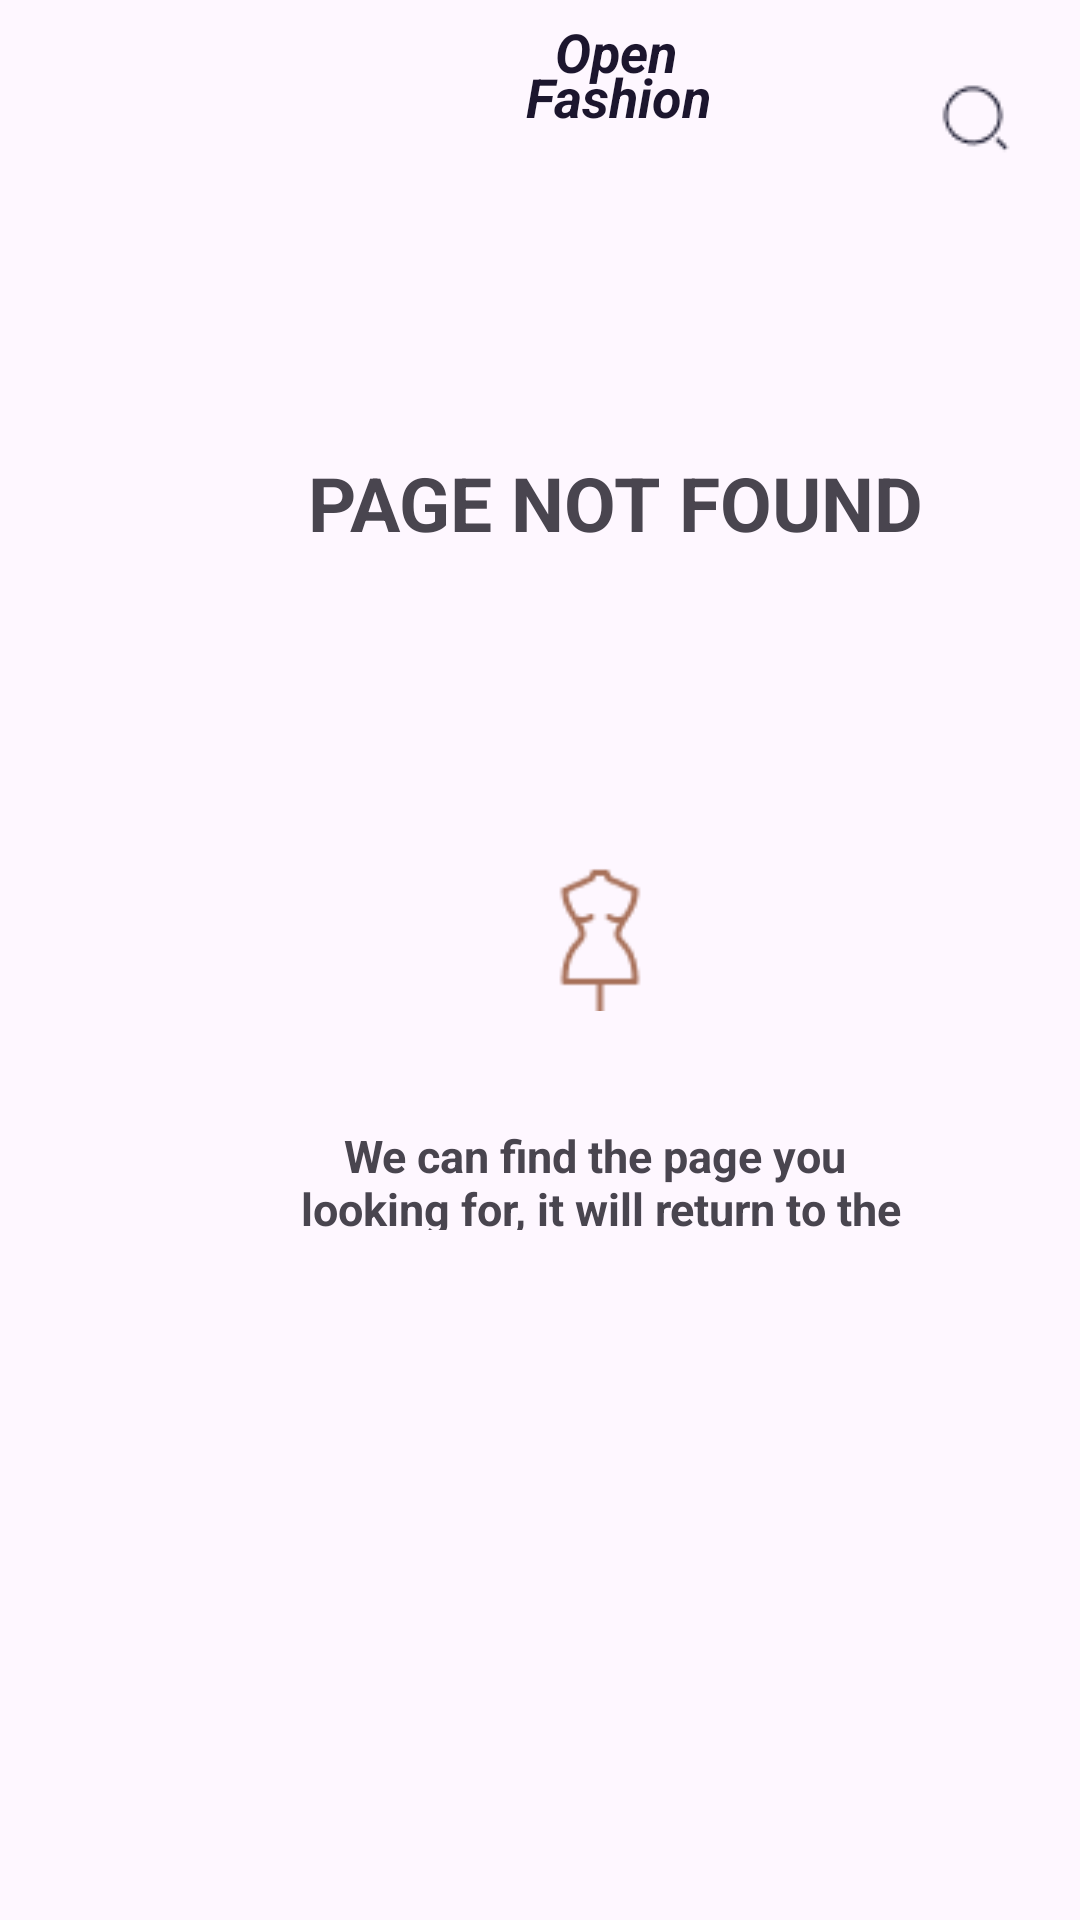

This screen was rendered from an Android layout file. Write that file and the resources it references.
<!-- AndroidManifest.xml: application theme Theme.ShopFashion -->
<!-- res/layout/error.xml -->
<?xml version="1.0" encoding="utf-8"?>
<androidx.constraintlayout.widget.ConstraintLayout xmlns:android="http://schemas.android.com/apk/res/android"
    android:layout_width="match_parent"
    android:layout_height="match_parent"
    xmlns:app="http://schemas.android.com/apk/res-auto">
    <LinearLayout
        android:id="@+id/layout"
        android:layout_width="match_parent"
        android:layout_height="75dp"
        app:layout_constraintTop_toTopOf="parent"
        android:orientation="horizontal">
        <ImageButton
            android:id="@+id/menu"
            style="@style/Widget.Material3.Button.TextButton.Icon"
            android:layout_width="50dp"
            android:layout_height="wrap_content"
            android:gravity="left"
            android:layout_marginTop="15dp"
            android:src="@drawable/menu"
            app:layout_constraintTop_toTopOf="parent"
            app:layout_constraintStart_toStartOf="parent"/>
        <TextView
            android:id="@+id/banner"
            android:layout_width="wrap_content"
            android:layout_height="wrap_content"
            android:layout_marginLeft="135dp"
            android:text="Open"
            android:layout_marginTop="5dp"
            android:textColor="#1C162E"
            android:textSize="18dp"
            android:textStyle="bold|italic" />
        <TextView
            android:id="@+id/fash"
            android:layout_width="wrap_content"
            android:layout_height="wrap_content"
            android:layout_marginLeft="-55dp"
            android:text=" Fashion"
            android:layout_marginTop="20dp"
            android:textColor="#1C162E"
            android:textSize="18dp"
            android:textStyle="bold|italic"
            app:layout_constraintEnd_toEndOf="@+id/banner" />
        <ImageButton
            android:id="@+id/search"
            style="@style/Widget.Material3.Button.TextButton.Icon"
            android:layout_width="50dp"
            android:layout_marginTop="15dp"
            android:layout_height="wrap_content"
            android:layout_marginLeft="65dp"
            android:gravity="right"
            android:src="@drawable/search"/>
        <ImageButton
            android:id="@+id/cartt"
            style="@style/Widget.Material3.Button.TextButton.Icon"
            android:layout_width="50dp"
            android:layout_marginTop="15dp"
            android:layout_height="wrap_content"
            android:layout_marginLeft="1dp"
            android:src="@drawable/cart"/>
    </LinearLayout>
    <LinearLayout
        android:id="@+id/layout5"
        android:layout_width="410dp"
        android:layout_height="35dp"
        app:layout_constraintTop_toBottomOf="@id/layout"
        android:orientation="horizontal"
        android:layout_marginTop="75dp">
        <TextView
            android:id="@+id/txv"
            android:layout_width="250dp"
            android:layout_height="35dp"
            android:layout_marginLeft="80dp"
            android:text="PAGE NOT FOUND"
            android:textSize="25dp"
            android:gravity="center"
            android:textStyle="bold"/>
    </LinearLayout>
    <LinearLayout
        android:id="@+id/layout3"
        android:layout_width="match_parent"
        android:layout_height="wrap_content"
        app:layout_constraintTop_toBottomOf="@id/layout5">
        <ImageView
            android:layout_width="50dp"
            android:layout_height="55dp"
            android:src="@drawable/dummy"
            android:layout_marginLeft="175dp"
            android:layout_marginTop="100dp"/>
    </LinearLayout>
    <LinearLayout
        android:id="@+id/layout4"
        android:layout_width="410dp"
        android:layout_height="35dp"
        app:layout_constraintTop_toBottomOf="@id/layout3"
        android:orientation="horizontal"
        android:layout_marginTop="35dp">
        <TextView
            android:id="@+id/txv2"
            android:layout_width="280dp"
            android:layout_height="wrap_content"
            android:layout_marginLeft="60dp"
            android:text="@string/text3"
            android:textSize="15dp"
            android:gravity="center"
            android:textStyle="bold"/>
    </LinearLayout>
    <LinearLayout
        android:id="@+id/layout10"
        android:layout_width="match_parent"
        android:layout_height="wrap_content"
        app:layout_constraintTop_toBottomOf="@id/layout4"
        android:orientation="vertical"
        android:layout_marginTop="75dp"
        android:layout_marginLeft="30dp"
        android:layout_marginRight="30dp"
        android:gravity="center_horizontal">
        <Button
            android:id="@+id/btn"
            android:layout_width="350dp"
            android:layout_height="60dp"
            android:layout_marginTop="150dp"
            android:background="@drawable/square"
            android:text="Home Page"
            android:textSize="20sp"
            android:textStyle="italic"
            app:backgroundTint="@null"/>
    </LinearLayout>
</androidx.constraintlayout.widget.ConstraintLayout>
<!-- resources referenced by this layout -->
<resources>
  <!-- drawable cart: png bitmap (drawable, 609 bytes) -->
  <!-- drawable dummy: png bitmap (drawable, 1168 bytes) -->
  <!-- drawable search: png bitmap (drawable, 614 bytes) -->
  <string name="text3">
      We can find the page you \nlooking for, it will return to the
  </string>
  <style name="Theme.ShopFashion" parent="Base.Theme.ShopFashion" />
  <style name="Base.Theme.ShopFashion" parent="Theme.Material3.DayNight.NoActionBar">
          
          
      </style>
</resources>
